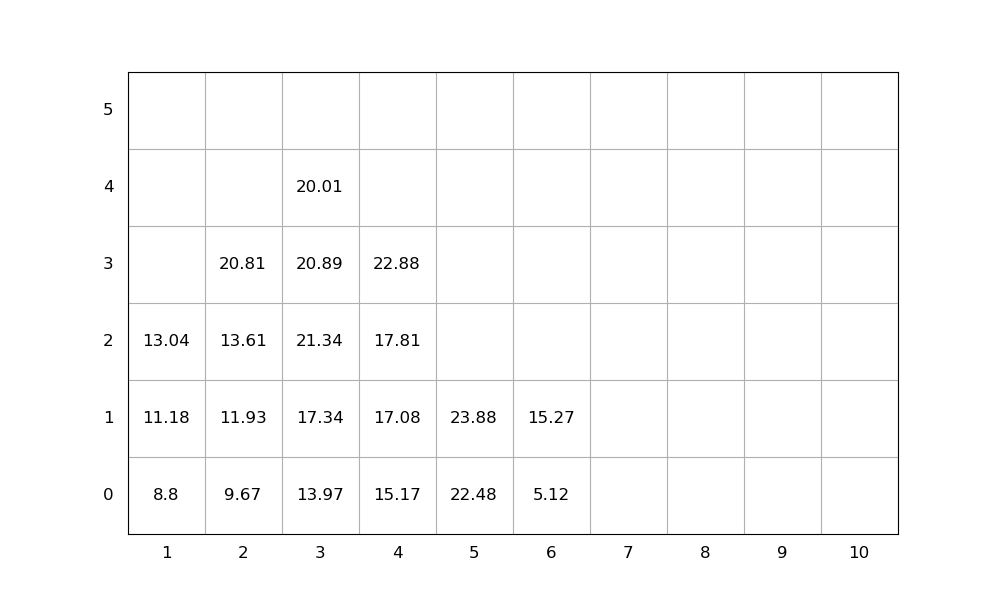

The file beside this chart, header and first rows:
idx, loc_x, loc_y, loc_z, weight, group, score, seq, emerg, reloc, size(ft)
1, 5, 0, 0, 22.48, 0, 22.48, 1, 0, 0, 20
2, 1, 0, 0, 8.8, 0, 8.8, 2, 0, 0, 20
3, 4, 0, 0, 15.17, 0, 15.17, 3, 0, 0, 20
4, 4, 0, 1, 17.08, 0, 17.08, 4, 0, 0, 20
5, 4, 0, 2, 17.81, 0, 17.81, 5, 0, 0, 20
6, 5, 0, 1, 23.88, 0, 23.88, 6, 0, 0, 20
7, 3, 0, 0, 13.97, 0, 13.97, 7, 0, 0, 20
8, 3, 0, 1, 17.34, 0, 17.34, 8, 0, 0, 20
9, 2, 0, 0, 9.67, 0, 9.67, 9, 0, 0, 20
10, 3, 0, 2, 21.34, 0, 21.34, 10, 0, 1.0, 20
11, 3, 0, 3, 20.89, 0, 20.89, 11, 0, 1.0, 20
12, 4, 0, 3, 22.88, 0, 22.88, 12, 0, 0, 20
13, 3, 0, 4, 20.01, 0, 20.01, 13, 0, 1.0, 20
14, 2, 0, 1, 11.93, 0, 11.93, 14, 0, 0, 20
15, 2, 0, 2, 13.61, 0, 13.61, 15, 0, 0, 20
16, 1, 0, 1, 11.18, 0, 11.18, 16, 0, 0, 20
17, 1, 0, 2, 13.04, 0, 13.04, 17, 0, 0, 20
18, 6, 0, 0, 5.12, 0, 5.12, 18, 0, 0, 20
19, 2, 0, 3, 20.81, 0, 20.81, 19, 0, 0, 20
20, 6, 0, 1, 15.27, 0, 15.27, 20, 0, 0, 20
